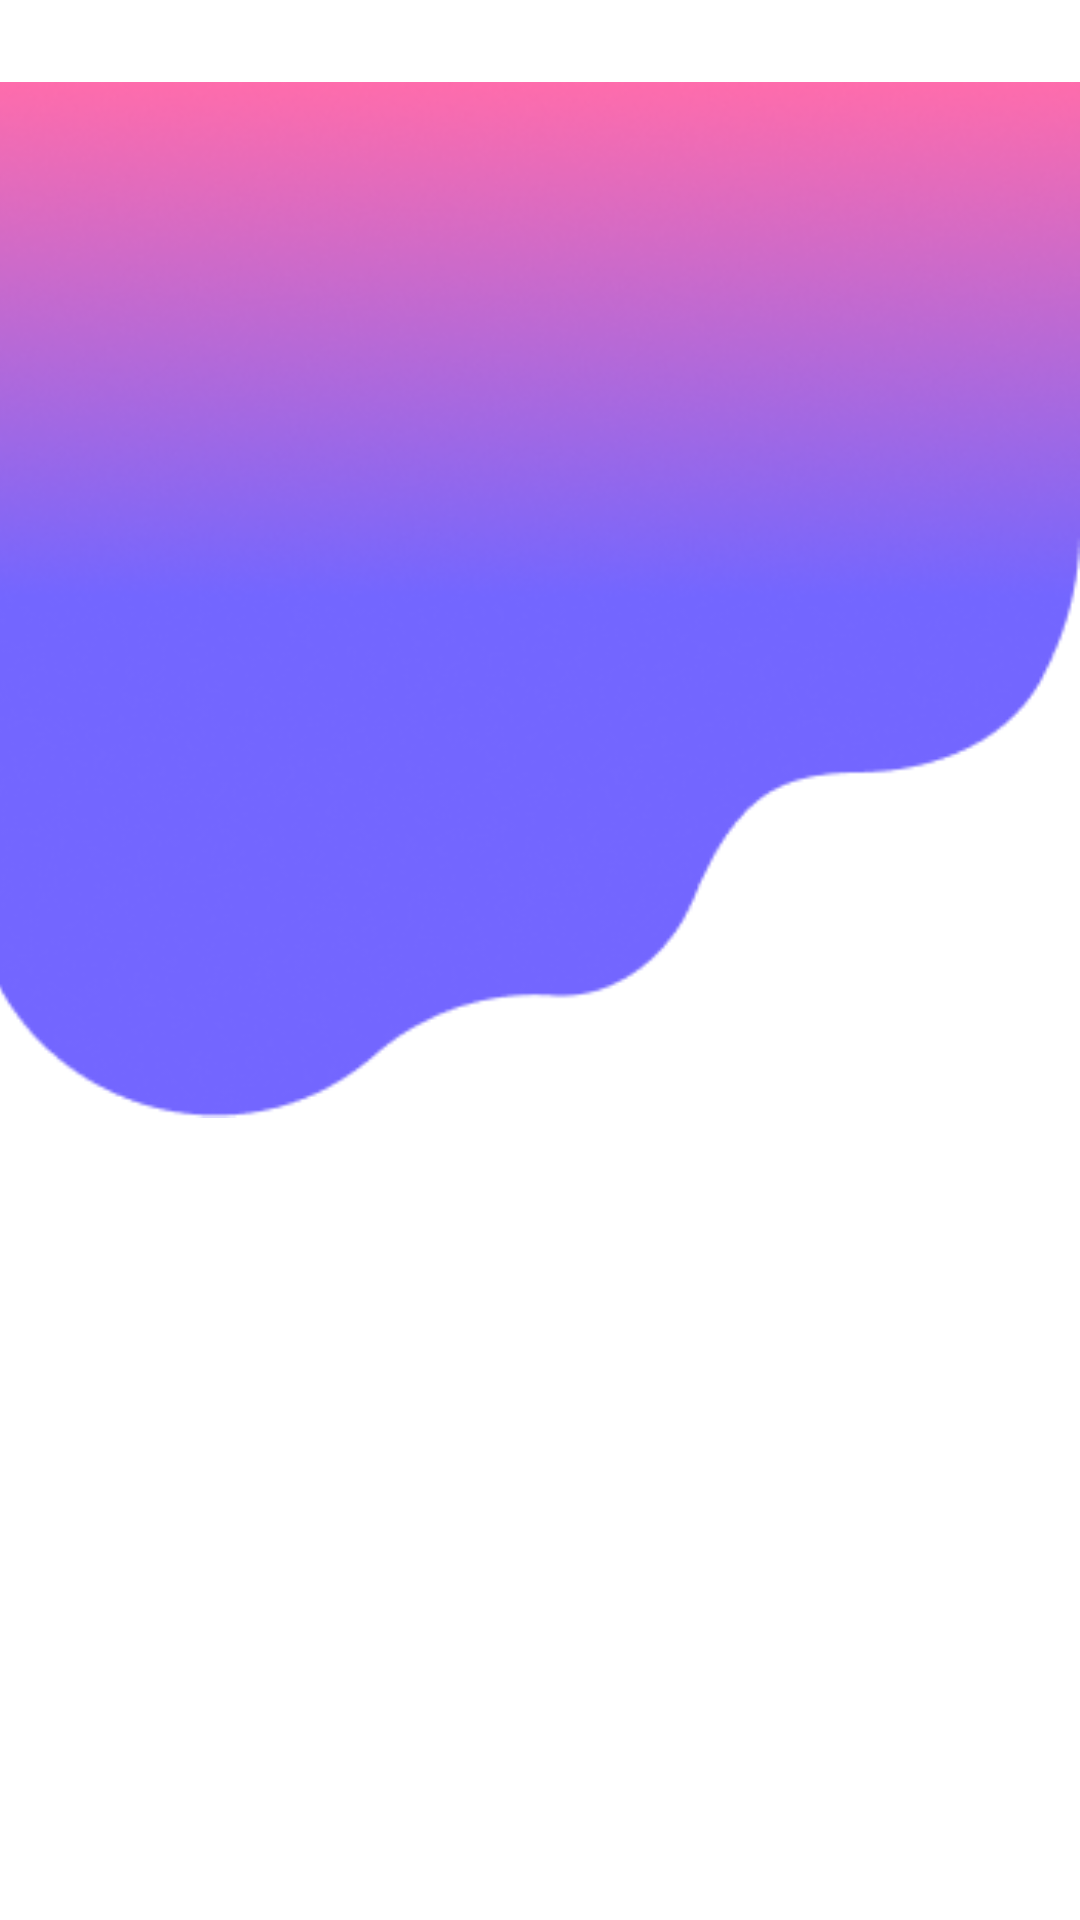

Write the Android layout XML for this screen, with the resource values it uses.
<!-- AndroidManifest.xml: application theme Theme.TracciesApplication -->
<!-- res/layout/fragment_company_compare.xml -->
<?xml version="1.0" encoding="utf-8"?>
<RelativeLayout xmlns:android="http://schemas.android.com/apk/res/android"
    android:id="@+id/CompanyCompare"
    android:background="@android:color/background_light"

    android:layout_width="match_parent"
    android:layout_height="match_parent">

    <ImageView
        android:id="@+id/imageView2"
        android:layout_width="500dp"
        android:layout_height="400dp"
        android:layout_marginStart="-10dp"
        android:src="@drawable/dripbg" />

    <ListView
        android:id="@+id/companyComp1"
        android:layout_width="196dp"
        android:layout_height="678dp"
        android:layout_alignParentStart="true"
        android:layout_alignParentBottom="true"
        android:layout_marginStart="3dp"
        android:layout_marginTop="50dp"
        android:layout_marginBottom="0dp">

    </ListView>

    <ListView
        android:id="@+id/companyComp2"
        android:layout_width="200dp"
        android:layout_height="680dp"
        android:layout_alignParentStart="true"
        android:layout_alignParentBottom="true"
        android:layout_marginStart="209dp"
        android:layout_marginTop="50dp"
        android:layout_marginBottom="0dp">

    </ListView>


</RelativeLayout>
<!-- resources referenced by this layout -->
<resources>
  <!-- drawable dripbg: png bitmap (drawable, 63779 bytes) -->
  <style name="Theme.TracciesApplication" parent="Theme.MaterialComponents.DayNight.NoActionBar">
          
          <item name="colorPrimary">@color/purple_500</item>
          <item name="colorPrimaryVariant">@color/purple_700</item>
          <item name="colorOnPrimary">@color/white</item>
          
          <item name="colorSecondary">@color/teal_200</item>
          <item name="colorSecondaryVariant">@color/teal_700</item>
          <item name="colorOnSecondary">@color/black</item>
          
          <item name="android:statusBarColor" tools:targetApi="l">?attr/colorPrimaryVariant</item>
          
      </style>
  <!-- not gathered from this repository: default colours our renderer supplied (Android Studio template values) -->
  <color name="purple_500">#FF6200EE</color>
  <color name="purple_700">#FF3700B3</color>
  <color name="teal_200">#FF03DAC5</color>
  <color name="teal_700">#FF018786</color>
  <color name="black">#FF000000</color>
  <color name="white">#FFFFFFFF</color>
</resources>
